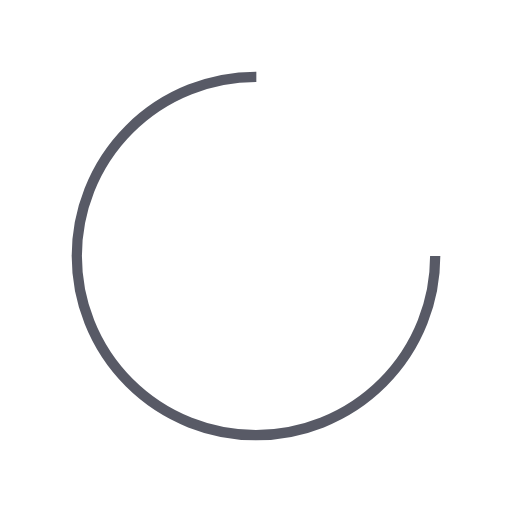
t = 0.00 s
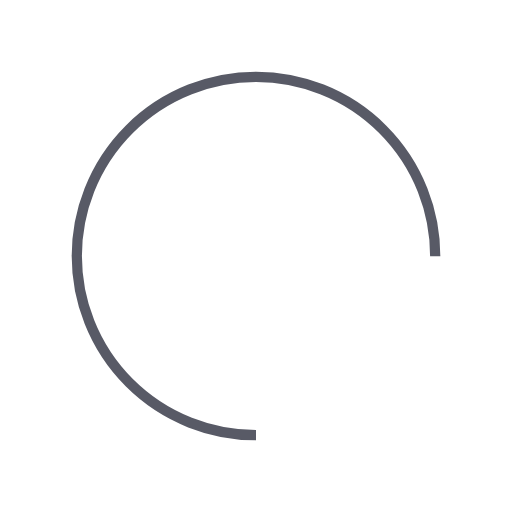
t = 0.25 s
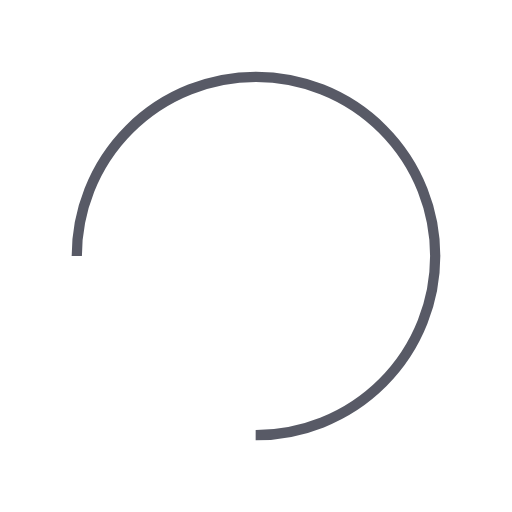
t = 0.50 s
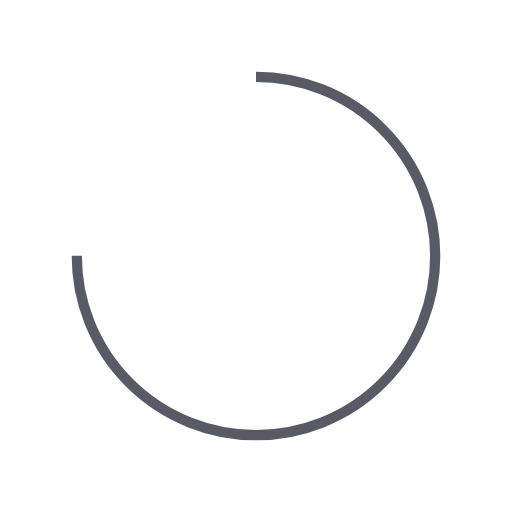
t = 0.75 s

The animated SVG that drew these frames (rendered in a browser with its animation timeline set to each time). Animation: 1 SMIL element (animateTransform=1); one cycle of 1.00 s, repeats indefinitely.

<svg width="200px"  height="200px"  xmlns="http://www.w3.org/2000/svg" viewBox="0 0 100 100" preserveAspectRatio="xMidYMid" class="lds-rolling" style="background: none;"><circle cx="50" cy="50" fill="none" ng-attr-stroke="{{config.color}}" ng-attr-stroke-width="{{config.width}}" ng-attr-r="{{config.radius}}" ng-attr-stroke-dasharray="{{config.dasharray}}" stroke="#585a66" stroke-width="2" r="35" stroke-dasharray="164.93361431346415 56.97787143782138" transform="rotate(241.317 50 50)"><animateTransform attributeName="transform" type="rotate" calcMode="linear" values="0 50 50;360 50 50" keyTimes="0;1" dur="1s" begin="0s" repeatCount="indefinite"></animateTransform></circle></svg>
